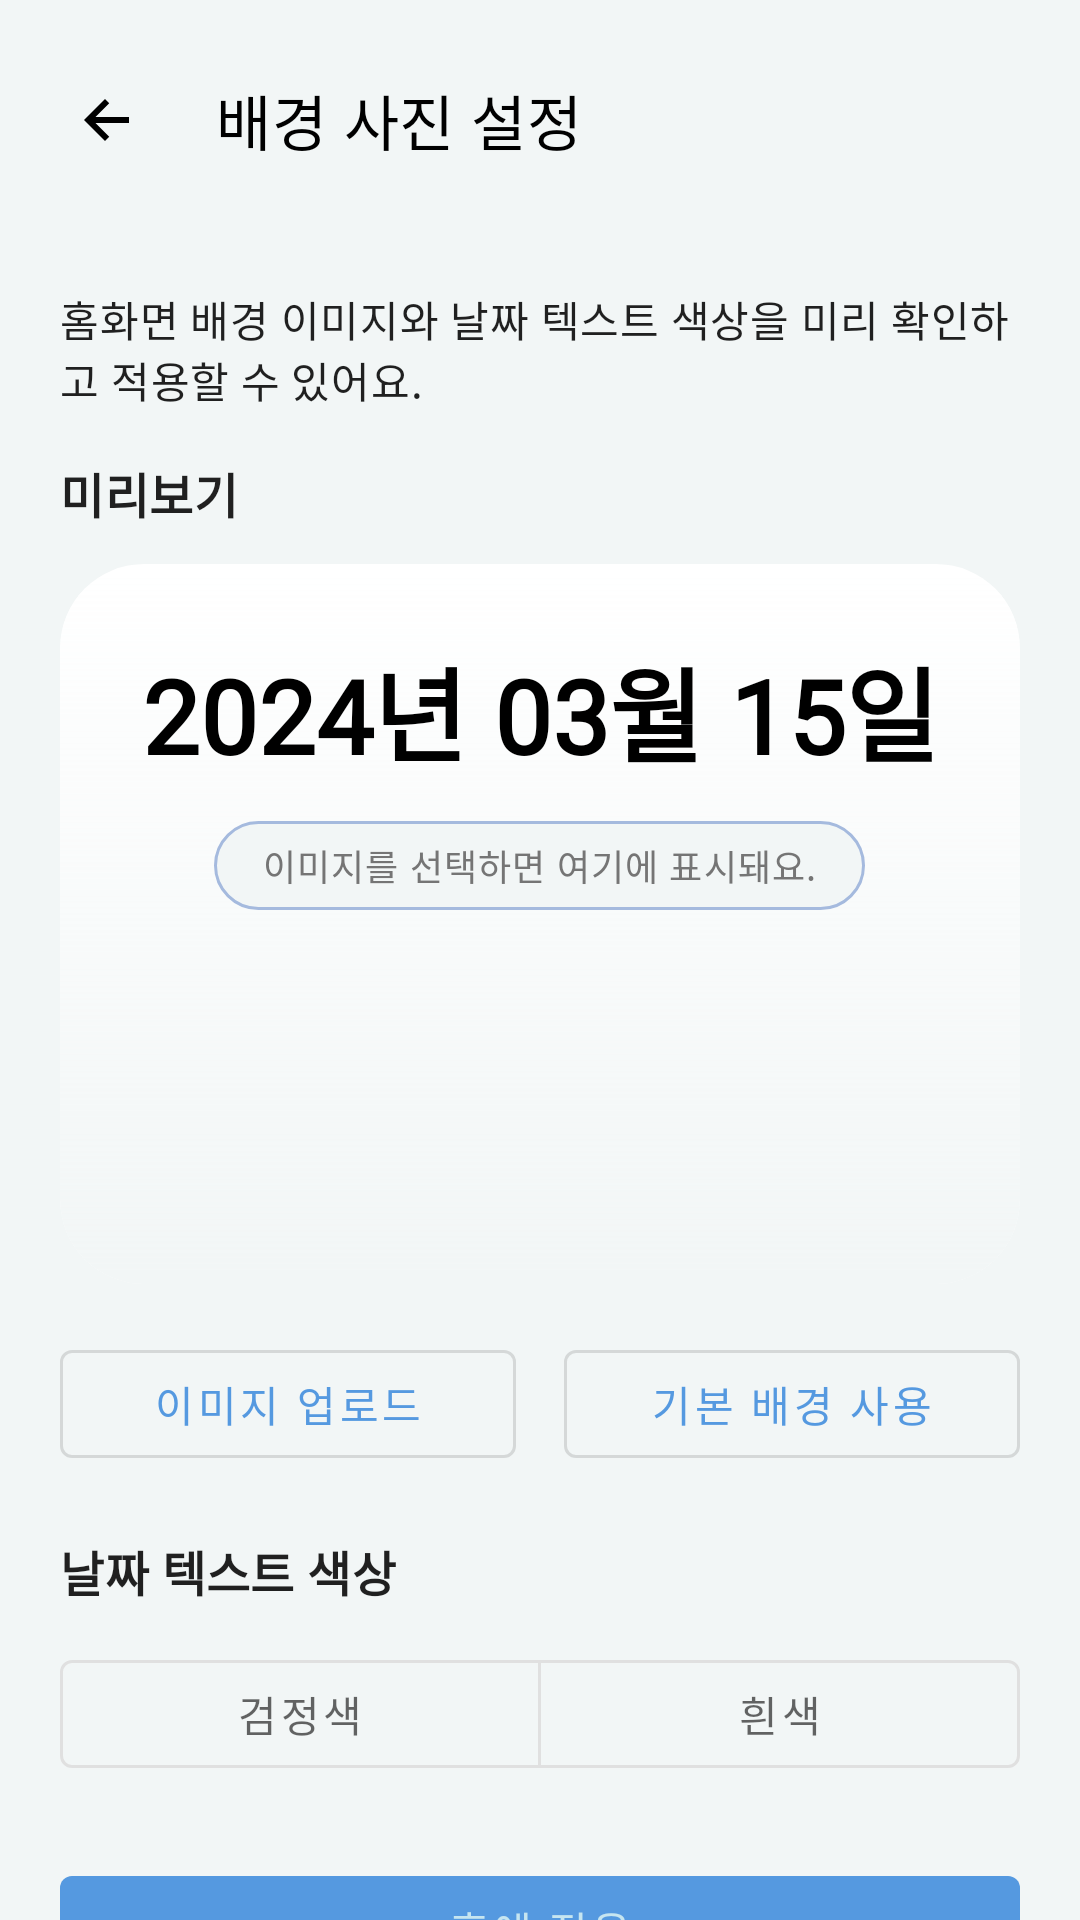

Layout XML and referenced resources for this Android screen:
<!-- AndroidManifest.xml: application theme Theme.Tagmoa -->
<!-- res/layout/fragment_home_background_settings.xml -->
<?xml version="1.0" encoding="utf-8"?>
<androidx.constraintlayout.widget.ConstraintLayout xmlns:android="http://schemas.android.com/apk/res/android"
    xmlns:app="http://schemas.android.com/apk/res-auto"
    android:layout_width="match_parent"
    android:layout_height="match_parent"
    android:background="@color/brand_fog_light">

    <com.google.android.material.appbar.MaterialToolbar
        android:id="@+id/toolbarHomeBackground"
        android:layout_width="0dp"
        android:layout_height="wrap_content"
        android:background="@android:color/transparent"
        android:paddingHorizontal="8dp"
        android:paddingTop="12dp"
        android:paddingBottom="8dp"
        app:layout_constraintTop_toTopOf="parent"
        app:layout_constraintStart_toStartOf="parent"
        app:layout_constraintEnd_toEndOf="parent"
        app:navigationIcon="@drawable/ic_arrow_back_24"
        app:title="@string/home_background_settings_title"
        app:titleTextColor="@android:color/black" />

    <androidx.core.widget.NestedScrollView
        android:id="@+id/backgroundSettingsScroll"
        android:layout_width="0dp"
        android:layout_height="0dp"
        android:clipToPadding="false"
        android:padding="20dp"
        app:layout_constraintTop_toBottomOf="@id/toolbarHomeBackground"
        app:layout_constraintBottom_toBottomOf="parent"
        app:layout_constraintStart_toStartOf="parent"
        app:layout_constraintEnd_toEndOf="parent">

        <LinearLayout
            android:layout_width="match_parent"
            android:layout_height="wrap_content"
            android:orientation="vertical">

            <TextView
                android:id="@+id/textBackgroundDescription"
                android:layout_width="match_parent"
                android:layout_height="wrap_content"
                android:text="@string/home_background_settings_description"
                android:textAppearance="@style/TextAppearance.Tagmoa.BodySecondary"
                android:paddingBottom="16dp" />

            <TextView
                android:layout_width="match_parent"
                android:layout_height="wrap_content"
                android:text="@string/home_background_preview_label"
                android:textAppearance="@style/TextAppearance.Tagmoa.Subtitle"
                android:textStyle="bold"
                android:paddingBottom="12dp" />

            <com.google.android.material.card.MaterialCardView
                android:id="@+id/cardHomePreview"
                android:layout_width="match_parent"
                android:layout_height="240dp"
                android:layout_marginBottom="16dp"
                app:cardCornerRadius="28dp"
                app:cardUseCompatPadding="false"
                app:cardElevation="0dp">

                <FrameLayout
                    android:layout_width="match_parent"
                    android:layout_height="match_parent">

                    <ImageView
                        android:id="@+id/imageBackgroundPreview"
                        android:layout_width="match_parent"
                        android:layout_height="match_parent"
                        android:contentDescription="@null"
                        android:scaleType="centerCrop"
                        android:src="@drawable/bg_home_preview_placeholder" />

                    <LinearLayout
                        android:layout_width="match_parent"
                        android:layout_height="match_parent"
                        android:orientation="vertical"
                        android:gravity="center_horizontal"
                        android:paddingHorizontal="24dp"
                        android:paddingVertical="24dp">

                        <TextView
                            android:id="@+id/textPreviewDate"
                            android:layout_width="wrap_content"
                            android:layout_height="wrap_content"
                            android:gravity="center"
                            android:text="@string/home_background_preview_date_sample"
                            android:textAppearance="@style/TextAppearance.Tagmoa.Display"
                            android:textColor="@android:color/black"
                            android:textStyle="bold"
                            android:shadowColor="@color/white_50"
                            android:shadowDx="0"
                            android:shadowDy="0"
                            android:shadowRadius="8" />

                        <TextView
                            android:id="@+id/textPreviewHint"
                            android:layout_width="wrap_content"
                            android:layout_height="wrap_content"
                            android:layout_marginTop="12dp"
                            android:paddingHorizontal="16dp"
                            android:paddingVertical="6dp"
                            android:background="@drawable/bg_panel_soft"
                            android:text="@string/home_background_preview_hint"
                            android:textAppearance="@style/TextAppearance.Tagmoa.Caption"
                            android:textColor="@color/gray_600" />
                    </LinearLayout>
                </FrameLayout>

            </com.google.android.material.card.MaterialCardView>

            <LinearLayout
                android:id="@+id/layoutImageActions"
                android:layout_width="match_parent"
                android:layout_height="wrap_content"
                android:orientation="horizontal"
                android:gravity="center_horizontal"
                android:weightSum="2"
                android:paddingBottom="20dp">

                <com.google.android.material.button.MaterialButton
                    android:id="@+id/buttonUploadBackground"
                    style="@style/Widget.MaterialComponents.Button.OutlinedButton"
                    android:layout_width="0dp"
                    android:layout_height="wrap_content"
                    android:layout_marginEnd="8dp"
                    android:layout_weight="1"
                    android:text="@string/home_background_action_upload" />

                <com.google.android.material.button.MaterialButton
                    android:id="@+id/buttonUseDefaultBackground"
                    style="@style/Widget.MaterialComponents.Button.OutlinedButton"
                    android:layout_width="0dp"
                    android:layout_height="wrap_content"
                    android:layout_marginStart="8dp"
                    android:layout_weight="1"
                    android:text="@string/home_background_action_reset" />
            </LinearLayout>

            <TextView
                android:id="@+id/textDateColorLabel"
                android:layout_width="match_parent"
                android:layout_height="wrap_content"
                android:text="@string/home_background_date_color_label"
                android:textAppearance="@style/TextAppearance.Tagmoa.Subtitle"
                android:textStyle="bold"
                android:paddingBottom="12dp" />

            <com.google.android.material.button.MaterialButtonToggleGroup
                android:id="@+id/groupDateColor"
                android:layout_width="match_parent"
                android:layout_height="wrap_content"
                app:selectionRequired="true"
                app:singleSelection="true">

                <com.google.android.material.button.MaterialButton
                    android:id="@+id/buttonDateColorDark"
                    style="@style/Widget.MaterialComponents.Button.OutlinedButton"
                    android:layout_width="0dp"
                    android:layout_height="wrap_content"
                    android:layout_marginEnd="8dp"
                    android:layout_weight="1"
                    android:text="@string/home_background_color_dark" />

                <com.google.android.material.button.MaterialButton
                    android:id="@+id/buttonDateColorLight"
                    style="@style/Widget.MaterialComponents.Button.OutlinedButton"
                    android:layout_width="0dp"
                    android:layout_height="wrap_content"
                    android:layout_marginStart="8dp"
                    android:layout_weight="1"
                    android:text="@string/home_background_color_light" />
            </com.google.android.material.button.MaterialButtonToggleGroup>

            <Space
                android:layout_width="match_parent"
                android:layout_height="24dp" />

            <com.google.android.material.button.MaterialButton
                android:id="@+id/buttonApplyBackground"
                style="@style/Widget.MaterialComponents.Button"
                android:layout_width="match_parent"
                android:layout_height="wrap_content"
                android:text="@string/home_background_apply" />

        </LinearLayout>

    </androidx.core.widget.NestedScrollView>

</androidx.constraintlayout.widget.ConstraintLayout>
<!-- resources referenced by this layout -->
<resources>
  <color name="brand_fog_light">#F2F6F6</color>
  <color name="gray_600">#FF757575</color>
  <color name="white_50">#80FFFFFF</color>
  <!-- drawable bg_home_preview_placeholder (drawable) -->
  <?xml version="1.0" encoding="utf-8"?>
  <shape xmlns:android="http://schemas.android.com/apk/res/android"
      android:shape="rectangle">
      <gradient
          android:type="linear"
          android:startColor="@color/color_f2f6f6"
          android:endColor="@color/white_50"
          android:angle="90" />
      <corners android:radius="24dp" />
  </shape>
  <!-- drawable bg_panel_soft (drawable) -->
  <?xml version="1.0" encoding="utf-8"?>
  <shape xmlns:android="http://schemas.android.com/apk/res/android"
      android:shape="rectangle">
      <solid android:color="@color/color_f2f6f6" />
      <stroke
          android:width="1dp"
          android:color="@color/color_a5bade" />
      <corners android:radius="16dp" />
  </shape>
  <!-- drawable ic_arrow_back_24 (drawable) -->
  <?xml version="1.0" encoding="utf-8"?>
  <vector xmlns:android="http://schemas.android.com/apk/res/android"
      android:width="24dp"
      android:height="24dp"
      android:viewportWidth="24"
      android:viewportHeight="24">
      <path
          android:fillColor="#FF000000"
          android:pathData="M19,11H7.83l4.58,-4.59L11,5l-7,7 7,7 1.41,-1.41L7.83,13H19v-2z" />
  </vector>
  <string name="home_background_action_reset">기본 배경 사용</string>
  <string name="home_background_action_upload">이미지 업로드</string>
  <string name="home_background_apply">홈에 적용</string>
  <string name="home_background_color_dark">검정색</string>
  <string name="home_background_color_light">흰색</string>
  <string name="home_background_date_color_label">날짜 텍스트 색상</string>
  <string name="home_background_preview_date_sample">2024년 03월 15일</string>
  <string name="home_background_preview_hint">이미지를 선택하면 여기에 표시돼요.</string>
  <string name="home_background_preview_label">미리보기</string>
  <string name="home_background_settings_description">홈화면 배경 이미지와 날짜 텍스트 색상을 미리 확인하고 적용할 수 있어요.</string>
  <string name="home_background_settings_title">배경 사진 설정</string>
  <style name="TextAppearance.Tagmoa.BodySecondary" parent="@style/TextAppearance.MaterialComponents.Body2">
          <item name="fontFamily">@font/paperlogy_4regular</item>
          <item name="android:fontFamily">@font/paperlogy_4regular</item>
      </style>
  <style name="TextAppearance.Tagmoa.Caption" parent="@style/TextAppearance.MaterialComponents.Caption">
          <item name="fontFamily">@font/paperlogy_3light</item>
          <item name="android:fontFamily">@font/paperlogy_3light</item>
      </style>
  <style name="TextAppearance.Tagmoa.Display" parent="@style/TextAppearance.MaterialComponents.Headline4">
          <item name="fontFamily">@font/paperlogy_8extrabold</item>
          <item name="android:fontFamily">@font/paperlogy_8extrabold</item>
      </style>
  <style name="TextAppearance.Tagmoa.Subtitle" parent="@style/TextAppearance.MaterialComponents.Subtitle1">
          <item name="fontFamily">@font/paperlogy_5medium</item>
          <item name="android:fontFamily">@font/paperlogy_5medium</item>
      </style>
  <color name="color_f2f6f6">#F2F6F6</color>
  <color name="color_a5bade">#A5BADE</color>
  <color name="brand_primary">#5599E0</color>
  <color name="brand_deep_teal">#5F7DE4</color>
  <color name="brand_ice">#C6E5F0</color>
  <color name="brand_secondary">#84C5E7</color>
  <color name="brand_primary_bright">#6DB3E2</color>
</resources>
